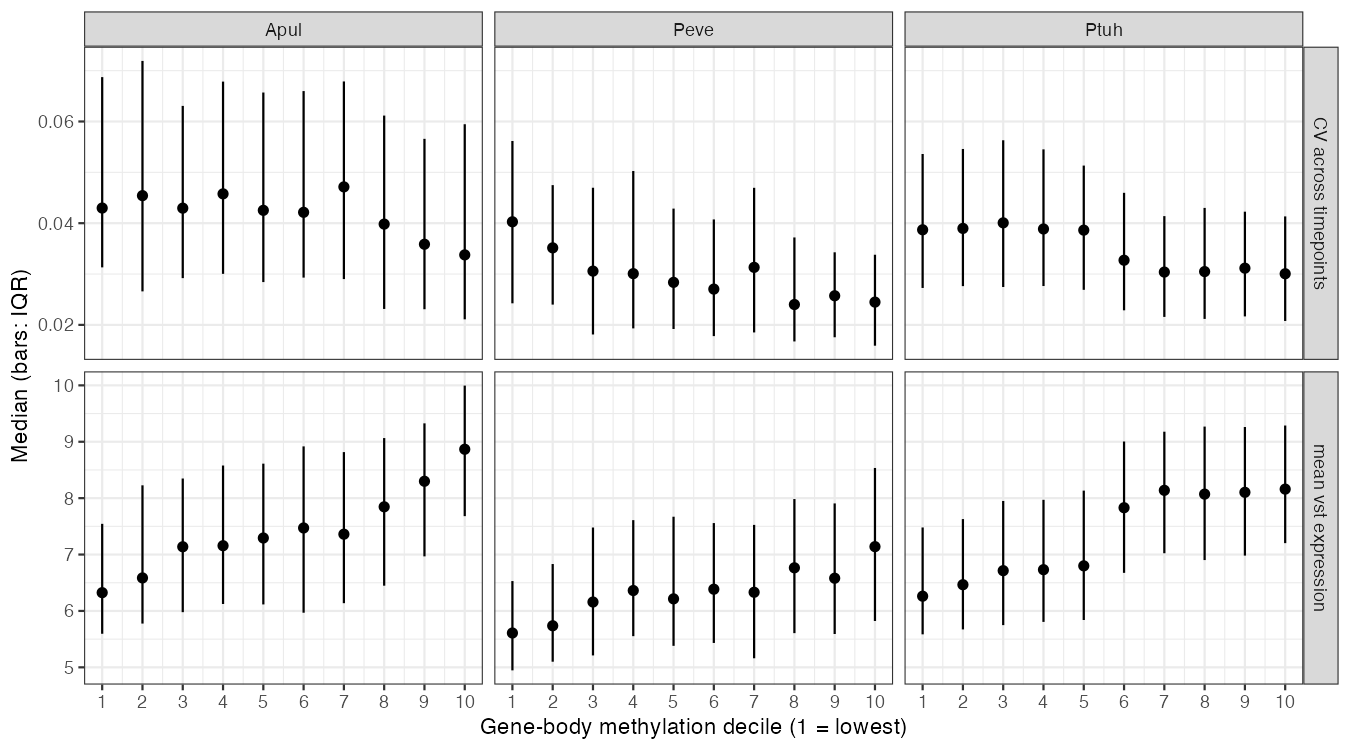

Values plotted in this chart, from the file beside it:
species, gbm_decile, gbm_median, n, mean_expr_median, mean_expr_q25, mean_expr_q75, cv_median, cv_q25, cv_q75
Apul, 1, 0.2603, 165, 6.324, 5.595, 7.544, 0.04298, 0.03131, 0.06872
Apul, 2, 0.3979, 164, 6.586, 5.776, 8.227, 0.04542, 0.02659, 0.07191
Apul, 3, 0.6257, 164, 7.138, 5.978, 8.348, 0.04296, 0.0292, 0.06307
Apul, 4, 1.226, 164, 7.157, 6.123, 8.579, 0.04577, 0.03004, 0.06784
Apul, 5, 2.799, 164, 7.294, 6.115, 8.612, 0.04253, 0.02842, 0.0657
Apul, 6, 5.565, 164, 7.471, 5.969, 8.918, 0.04214, 0.0293, 0.06598
Apul, 7, 10.1, 164, 7.361, 6.138, 8.816, 0.04714, 0.02901, 0.06787
Apul, 8, 18.33, 164, 7.847, 6.448, 9.065, 0.03982, 0.02314, 0.06116
Apul, 9, 39.1, 164, 8.3, 6.968, 9.326, 0.03586, 0.02308, 0.05659
Apul, 10, 62.79, 164, 8.867, 7.681, 9.996, 0.03377, 0.02109, 0.05946
Peve, 1, 0.3463, 180, 5.609, 4.947, 6.53, 0.04027, 0.02424, 0.05616
Peve, 2, 0.4903, 180, 5.737, 5.1, 6.832, 0.03515, 0.02399, 0.04749
Peve, 3, 0.7, 180, 6.158, 5.211, 7.479, 0.03058, 0.01811, 0.04697
Peve, 4, 1.299, 180, 6.362, 5.553, 7.61, 0.03008, 0.01931, 0.05026
Peve, 5, 2.413, 180, 6.214, 5.381, 7.671, 0.02836, 0.01919, 0.04287
Peve, 6, 4.539, 180, 6.386, 5.432, 7.558, 0.02704, 0.01779, 0.04074
Peve, 7, 7.845, 179, 6.331, 5.161, 7.526, 0.03131, 0.01852, 0.04696
Peve, 8, 14.32, 179, 6.765, 5.606, 7.984, 0.02401, 0.01674, 0.03719
Peve, 9, 27.13, 179, 6.58, 5.591, 7.906, 0.02573, 0.01757, 0.03427
Peve, 10, 47.42, 179, 7.14, 5.822, 8.535, 0.02448, 0.01591, 0.03379
Ptuh, 1, 0.2662, 1660, 6.262, 5.585, 7.48, 0.0387, 0.02726, 0.05361
Ptuh, 2, 0.3508, 1660, 6.465, 5.672, 7.629, 0.03897, 0.02762, 0.0546
Ptuh, 3, 0.4095, 1660, 6.714, 5.749, 7.95, 0.04007, 0.02745, 0.05631
Ptuh, 4, 0.491, 1660, 6.732, 5.806, 7.97, 0.03886, 0.02764, 0.05452
Ptuh, 5, 0.7064, 1660, 6.8, 5.839, 8.134, 0.03863, 0.0269, 0.05133
Ptuh, 6, 2.4, 1660, 7.83, 6.676, 9.005, 0.03272, 0.02287, 0.04597
Ptuh, 7, 5.971, 1660, 8.139, 7.023, 9.178, 0.03039, 0.02157, 0.04139
Ptuh, 8, 11.54, 1660, 8.072, 6.902, 9.269, 0.03048, 0.02118, 0.043
Ptuh, 9, 20.72, 1660, 8.103, 6.981, 9.261, 0.03115, 0.02167, 0.04226
Ptuh, 10, 40.24, 1660, 8.16, 7.202, 9.288, 0.03006, 0.02077, 0.04133
